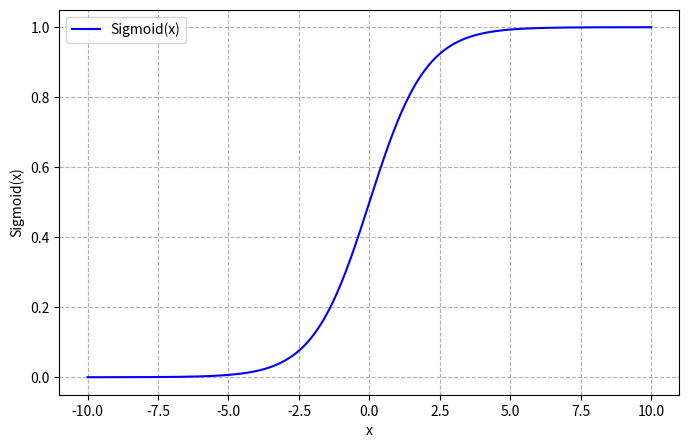

Here is the Python script that generated this plot:
import numpy as np
import matplotlib.pyplot as plt

# Definir la función sigmoide
def sigmoid(x):
    return 1 / (1 + np.exp(-x))

# Rango de valores para x
x = np.linspace(-10, 10, 400)
y = sigmoid(x)

# Graficar
plt.figure(figsize=(8, 5))
plt.plot(x, y, label='Sigmoid(x)',color="blue")
#plt.title('Función Sigmoide')
plt.xlabel('x')
plt.ylabel('Sigmoid(x)')
plt.grid(True,linestyle="--")
#plt.axhline(0, color='black', linewidth=0.5)
#plt.axhline(1, color='black', linewidth=0.5)
#plt.axvline(0, color='gray', linestyle='--', linewidth=0.8)
plt.legend()
plt.savefig("Sigmoide.pdf",bbox_inches="tight")